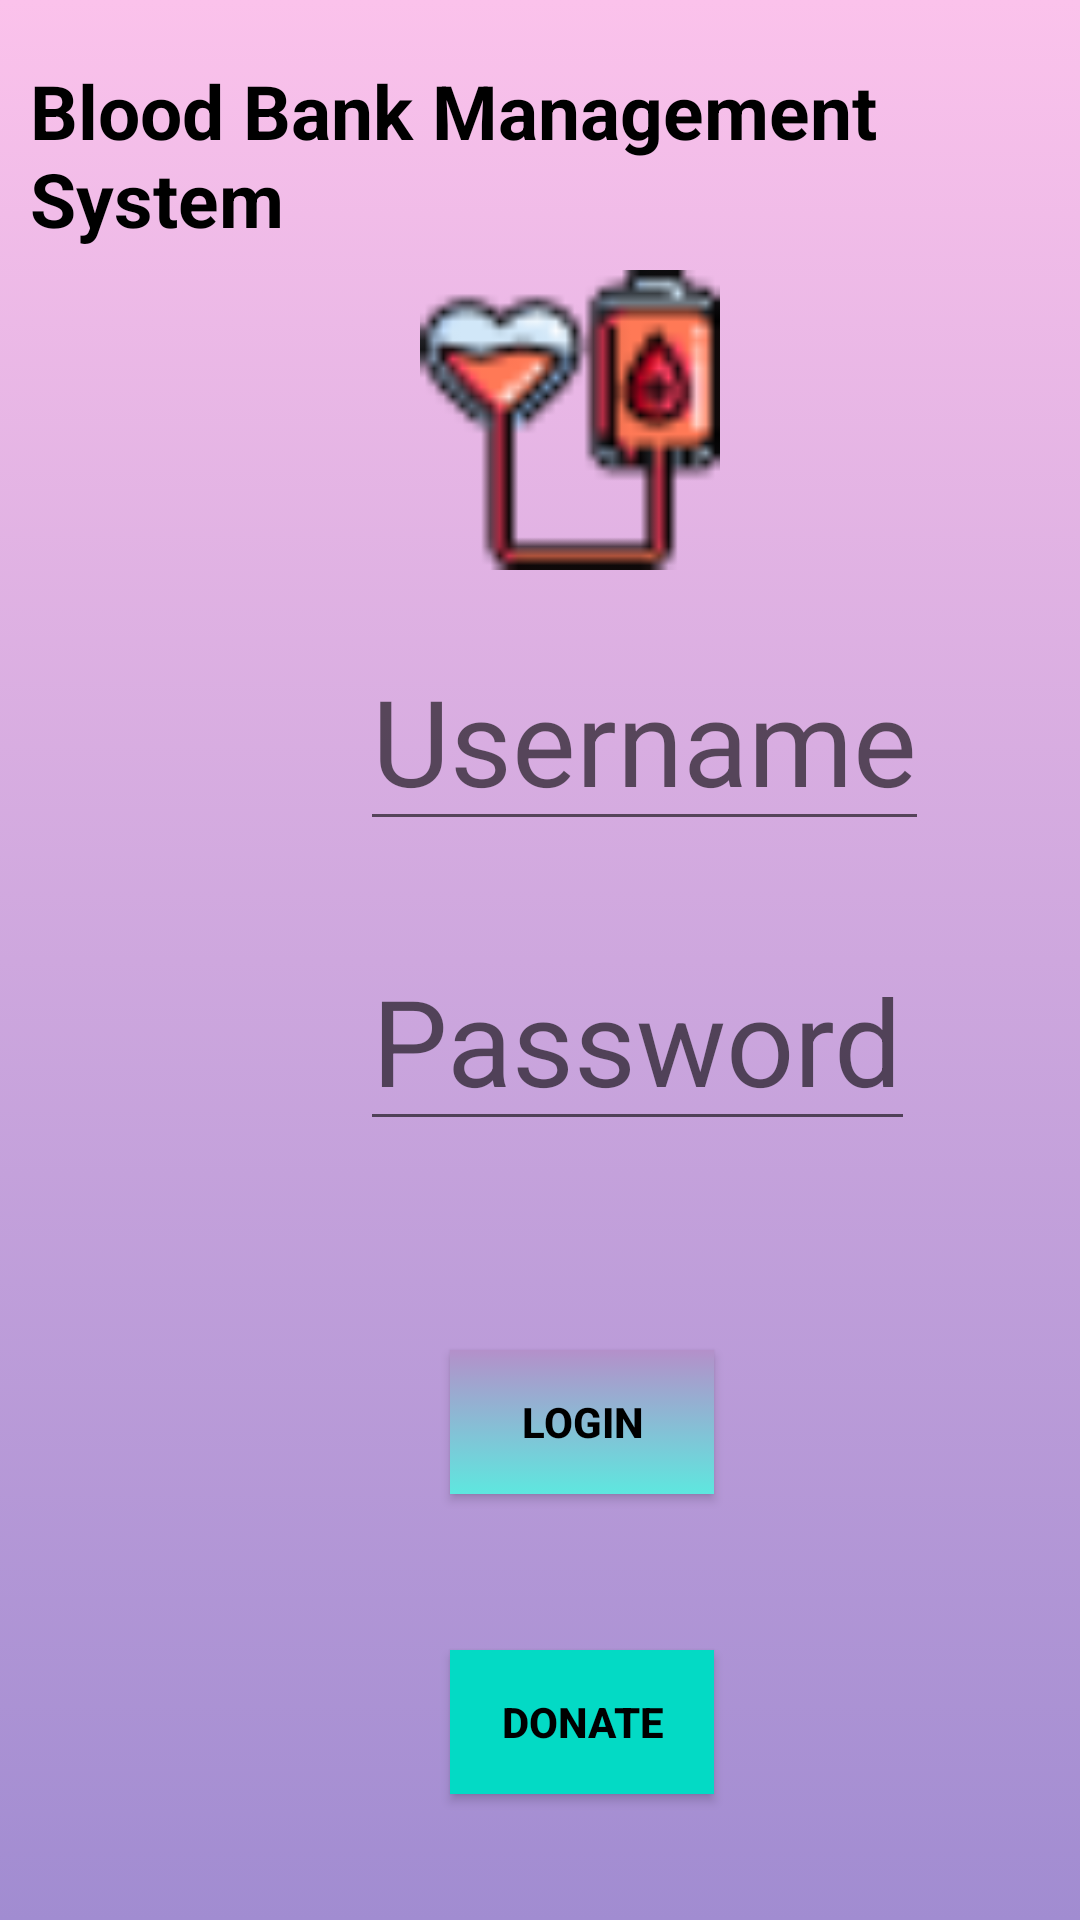

Android layout source for this screen:
<!-- AndroidManifest.xml: application theme Theme.BBMS -->
<!-- res/layout/login_page.xml -->
<?xml version="1.0" encoding="utf-8"?>
<androidx.constraintlayout.widget.ConstraintLayout xmlns:android="http://schemas.android.com/apk/res/android"
    xmlns:tools="http://schemas.android.com/tools"
    android:layout_width="match_parent"
    android:layout_height="match_parent"
    android:background="@drawable/background"
    >
    <LinearLayout
        android:layout_width="match_parent"
        android:layout_height="match_parent">

        <TextView
            android:layout_width="wrap_content"
            android:layout_height="wrap_content"
            android:layout_marginLeft="10dp"
            android:layout_marginTop="20dp"
            android:text="Blood Bank Management System"
            android:textColor="@color/black"
            android:textSize="25dp"
            android:textStyle="bold"

            />
    </LinearLayout>
<LinearLayout
    android:layout_width="wrap_content"
    android:layout_height="wrap_content"
    tools:ignore="MissingConstraints">
    <ImageView
        android:layout_width="200dp"
        android:layout_height="100dp"
        android:src="@drawable/logo"
        android:layout_marginTop="90dp"
        android:layout_marginLeft="90dp"
        >

    </ImageView>
</LinearLayout>


    <LinearLayout
        android:layout_width="match_parent"
        android:layout_height="match_parent">

        <EditText
            android:layout_width="wrap_content"
            android:layout_height="wrap_content"
            android:layout_marginLeft="120dp"
            android:layout_marginTop="210dp"
            android:hint="Username"
            android:textColor="@color/black"
            android:textSize="40dp" />

    </LinearLayout>
    <LinearLayout
        android:layout_width="match_parent"
        android:layout_height="match_parent">
        <EditText
            android:layout_width="wrap_content"
            android:layout_height="wrap_content"
            android:layout_marginLeft="120dp"
            android:layout_marginTop="310dp"
            android:hint="Password"
            android:textColor="@color/black"
            android:textSize="40dp" />
    </LinearLayout>
    <LinearLayout
        android:layout_width="match_parent"
        android:layout_height="match_parent">
        <Button
            android:id="@+id/loginbtn"
            android:layout_width="wrap_content"
            android:layout_height="wrap_content"
            android:text="LOGIN"
            android:layout_marginTop="450dp"
            android:layout_marginLeft="150dp"
            android:background="@drawable/home"
            android:textStyle="bold"
            android:textColor="@color/black"
            />


    </LinearLayout>
    <LinearLayout
        android:layout_width="match_parent"
        android:layout_height="match_parent">
        <Button
            android:id="@+id/donatebtn"
            android:layout_width="wrap_content"
            android:layout_height="wrap_content"
            android:text="DONATE"
            android:layout_marginTop="550dp"
            android:layout_marginLeft="150dp"
            android:background="@color/teal_200"
            android:textStyle="bold"
            android:textColor="@color/black"
            tools:ignore="DuplicateIds"
            />


    </LinearLayout>

</androidx.constraintlayout.widget.ConstraintLayout>
<!-- resources referenced by this layout -->
<resources>
  <!-- drawable background (drawable) -->
  <?xml version="1.0" encoding="utf-8"?>
  <selector xmlns:android="http://schemas.android.com/apk/res/android">
  <item>
      <shape>
          <gradient android:angle="90" android:startColor="#a18cd1" android:endColor="#fbc2eb">
  
          </gradient>
      </shape>
  </item>
  </selector>
  <!-- drawable home (drawable) -->
  <?xml version="1.0" encoding="utf-8"?>
  <selector xmlns:android="http://schemas.android.com/apk/res/android">
      <item>
          <shape>
              <gradient android:angle="90" android:startColor="#5ee7df" android:endColor="#b490ca">
  
              </gradient>
          </shape>
      </item>
  </selector>
  <!-- drawable logo: png bitmap (drawable, 1925 bytes) -->
  <style name="Theme.BBMS" parent="Theme.MaterialComponents.DayNight.DarkActionBar">
          
          <item name="colorPrimary">@color/purple_500</item>
          <item name="colorPrimaryVariant">@color/purple_700</item>
          <item name="colorOnPrimary">@color/white</item>
          
          <item name="colorSecondary">@color/teal_200</item>
          <item name="colorSecondaryVariant">@color/teal_700</item>
          <item name="colorOnSecondary">@color/black</item>
          
          <item name="android:statusBarColor" tools:targetApi="l">?attr/colorPrimaryVariant</item>
          
      </style>
  <!-- not gathered from this repository: default colours our renderer supplied (Android Studio template values) -->
  <color name="purple_500">#FF6200EE</color>
  <color name="purple_700">#FF3700B3</color>
  <color name="teal_200">#FF03DAC5</color>
  <color name="teal_700">#FF018786</color>
  <color name="black">#FF000000</color>
  <color name="white">#FFFFFFFF</color>
</resources>
